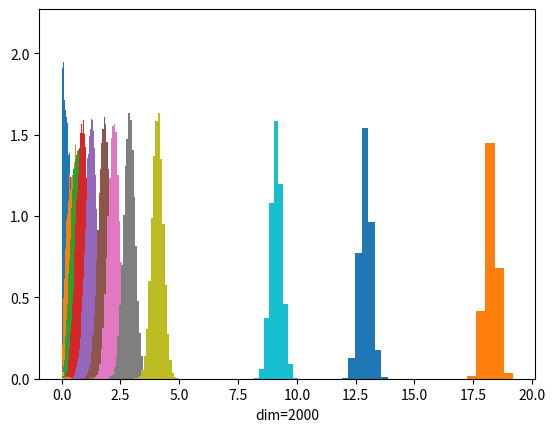

Recreate this plot in Python.
import numpy as np
import matplotlib.pyplot as plt
import pandas as pd
from scipy.stats import iqr

N = 250
val_dims = [1, 2, 3, 5, 10, 20, 30, 50, 100, 500, 1000, 2000]
d_mean = []


for d in val_dims:
    x1 = np.random.rand(N, d)
    dist = np.sqrt(np.hstack([(np.sum((x - x1)**2,axis=1)) for x in x1]))    
    d_mean.append(dist.mean())

    plt.hist(dist,bins=50, density=True)
    plt.xlabel("dim=" + str(d))
    plt.show()
    
pd.DataFrame(d_mean, val_dims, ['distancia_promedio'])